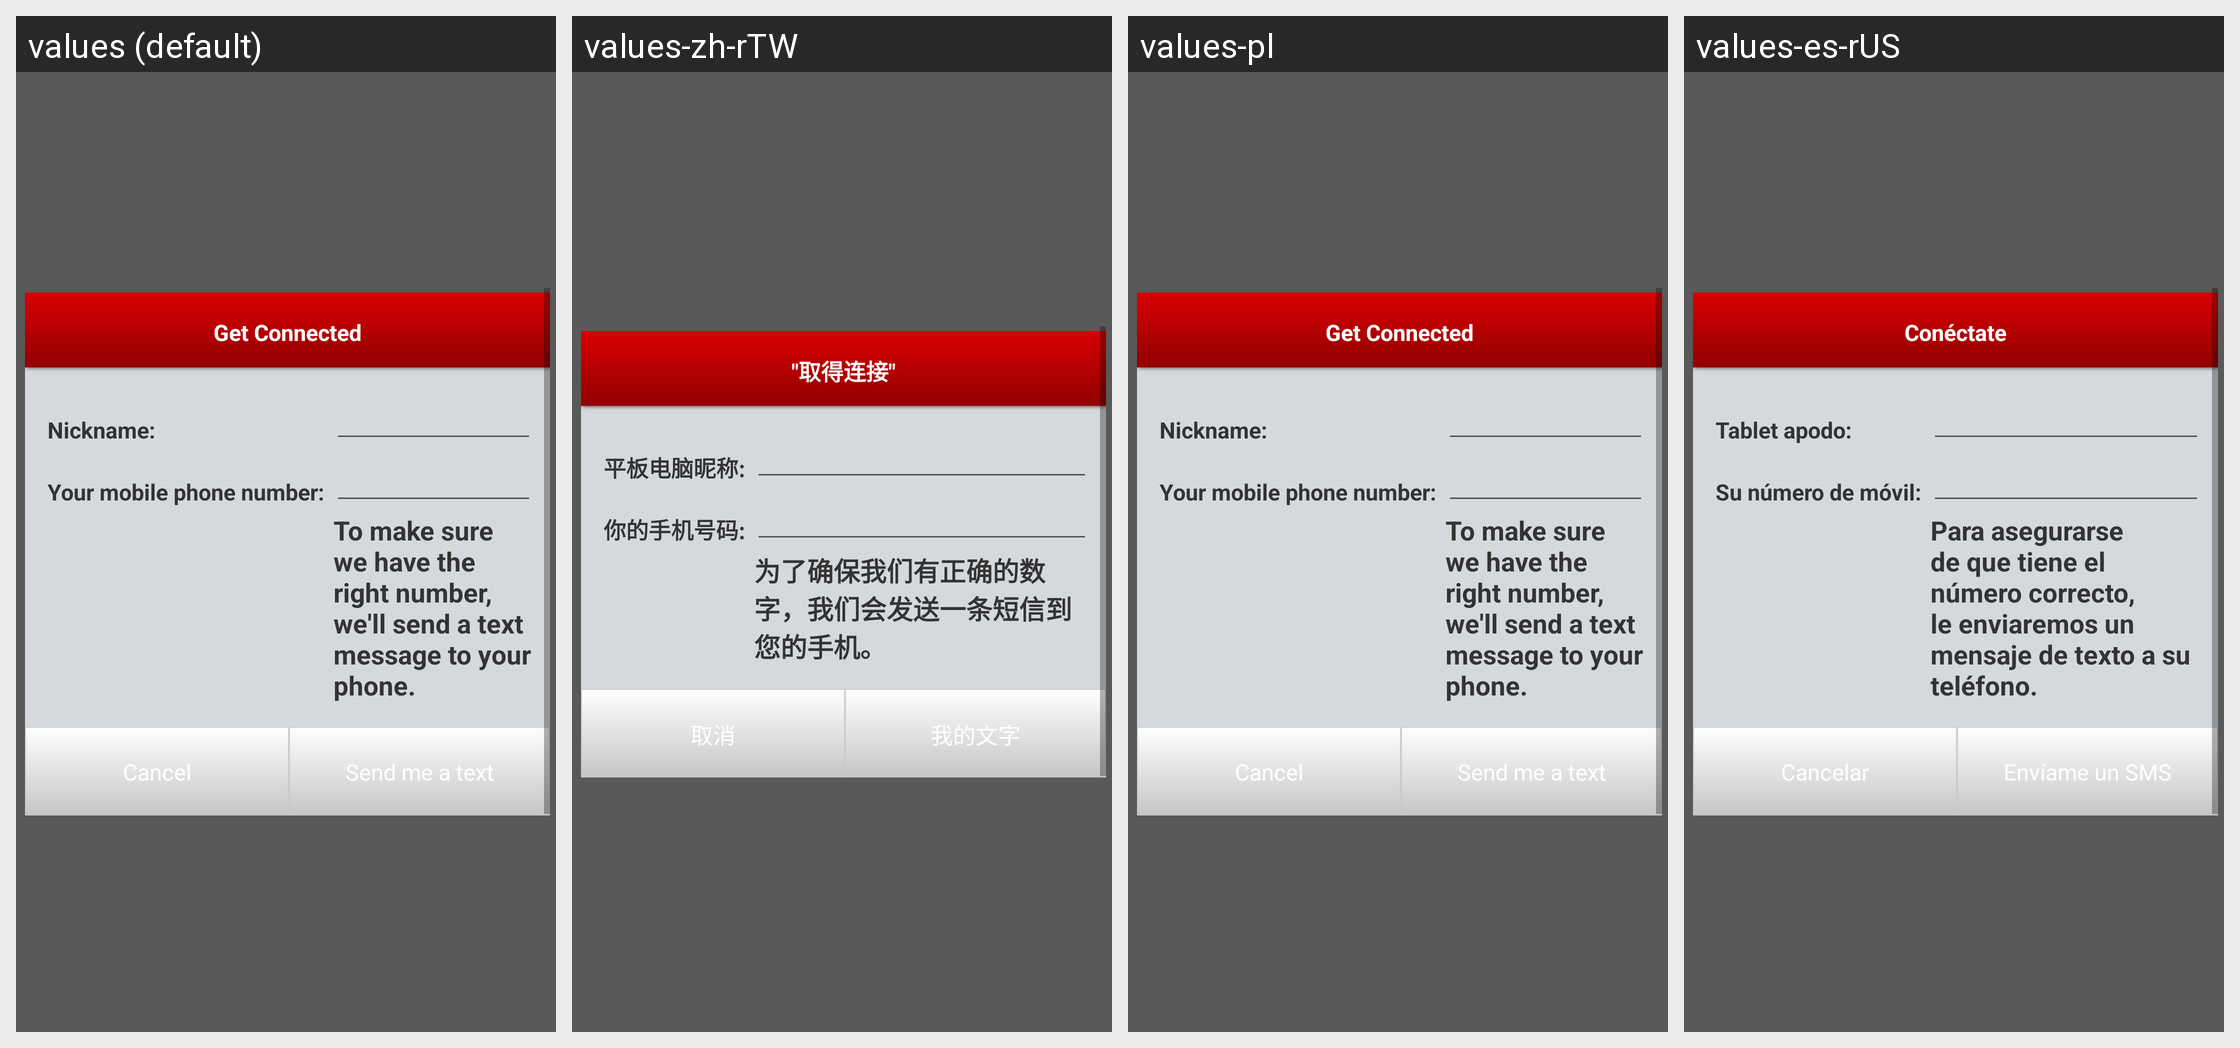

Here is an Android app screen in its default locale and in the app's own translations. Write out the translated-string differences for the strings that appear on this screen.
Android screen res/layout/tabletlogin.xml rendered under 4 locales, left to right: values (default), values-zh-rTW, values-pl, values-es-rUS. Device: Nexus 5 (rendered at 1080×1920; each locale shown at half size, 540×960, under a caption strip naming it); theme Theme.MaterialComponents.DayNight.NoActionBar.
Other locales in the repository, not shown: values-cs, values-da, values-de, values-el, values-es, values-fr, values-it, values-ja, values-ko, values-nb, values-nl, values-pt, values-pt-rPT, values-ru, values-sv, values-tr, values-vi, values-zh, values-zh-rCN.
Strings drawn on this screen, with the default value and each locale's value (text and hints the layout hard-codes, and strings that could not be matched under every locale, appear in the picture but are not listed):

vma_get_connected
  values: Get Connected
  values-zh-rTW: "取得连接"  [from values-zh]
  values-pl: Get Connected  [not translated; the default value is used]
  values-es-rUS: Conéctate  [from values-es]

vma_nick_name
  values: Nickname:
  values-zh-rTW: 平板电脑昵称:  [from values-zh]
  values-pl: Nickname:  [not translated; the default value is used]
  values-es-rUS: Tablet apodo:  [from values-es]

vma_enter_mobile
  values: Your mobile phone number:
  values-zh-rTW: 你的手机号码:  [from values-zh]
  values-pl: Your mobile phone number:  [not translated; the default value is used]
  values-es-rUS: Su número de móvil:  [from values-es]

vma_conf
  values: To make sure we have the right number, we'll send a text message to your phone.
  values-zh-rTW: 为了确保我们有正确的数字，我们会发送一条短信到您的手机。  [from values-zh]
  values-pl: To make sure we have the right number, we'll send a text message to your phone.  [not translated; the default value is used]
  values-es-rUS: Para asegurarse de que tiene el número correcto, le enviaremos un mensaje de texto a su teléfono.  [from values-es]

cancel
  values: Cancel
  values-zh-rTW: 取消  [from values-zh]
  values-pl: Cancel  [not translated; the default value is used]
  values-es-rUS: Cancelar  [from values-es]

vma_send_text
  values: Send me a text
  values-zh-rTW: 我的文字  [from values-zh]
  values-pl: Send me a text  [not translated; the default value is used]
  values-es-rUS: Envíame un SMS  [from values-es]
